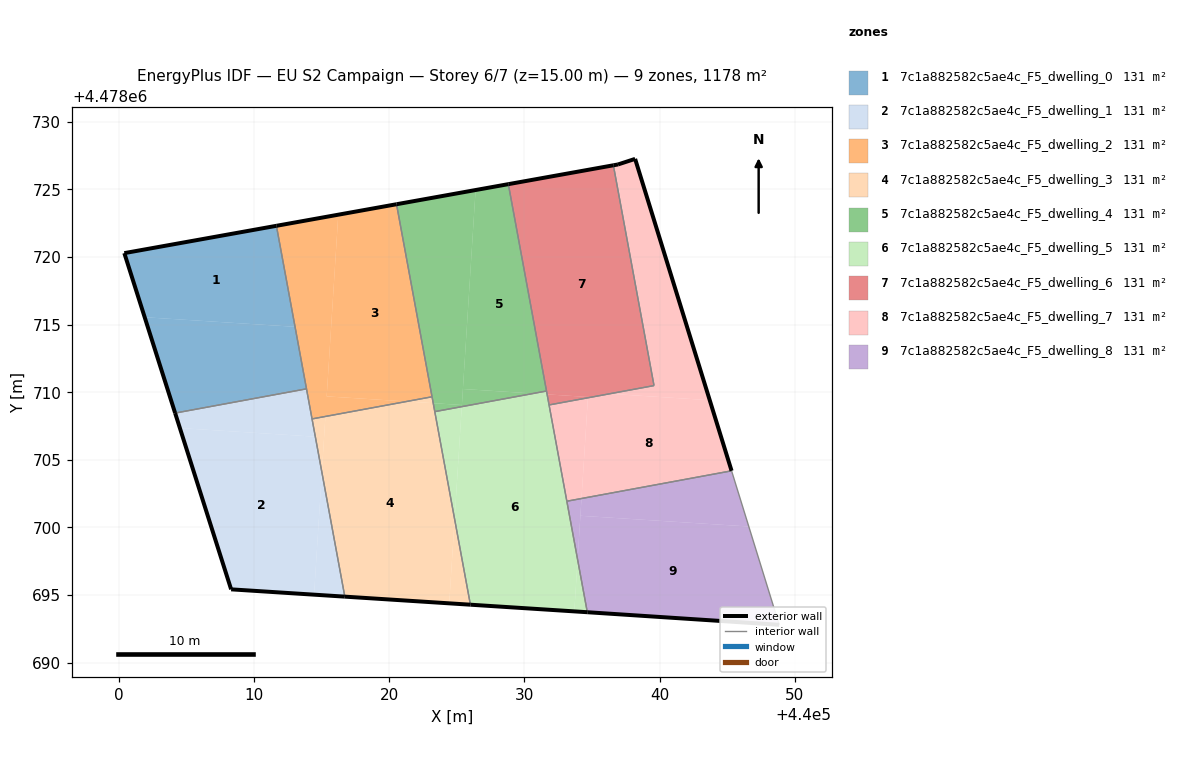
=== STOREY PLAN SPEC (per zone: floor XY polygon, exterior-wall plan segments, windows/doors) ===
zone 1: 7c1a882582c5ae4c_F5_dwelling_0  (130.9 m²)
  floor: (440013.05, 4478714.84) (440011.67, 4478722.30) (440000.42, 4478720.29) (440001.93, 4478715.54)
  floor: (440013.90, 4478710.25) (440013.05, 4478714.84) (440001.93, 4478715.54) (440004.18, 4478708.46)
  exterior wall: (440004.18, 4478708.46) – (440000.42, 4478720.29)  [12.4 m]
  exterior wall: (440000.42, 4478720.29) – (440011.67, 4478722.30)  [11.4 m]
  interior walls: 2
zone 2: 7c1a882582c5ae4c_F5_dwelling_1  (130.8 m²)
  floor: (440014.45, 4478695.03) (440015.03, 4478704.09) (440014.55, 4478706.71) (440004.53, 4478707.35) (440008.32, 4478695.42)
  floor: (440016.73, 4478694.88) (440015.03, 4478704.09) (440014.45, 4478695.03)
  floor: (440014.55, 4478706.71) (440013.90, 4478710.25) (440004.18, 4478708.46) (440004.53, 4478707.35)
  exterior wall: (440008.32, 4478695.42) – (440004.18, 4478708.46)  [13.7 m]
  exterior wall: (440016.73, 4478694.88) – (440008.32, 4478695.42)  [8.4 m]
  interior walls: 3
zone 3: 7c1a882582c5ae4c_F5_dwelling_2  (130.8 m²)
  floor: (440023.18, 4478709.66) (440020.55, 4478723.90) (440016.25, 4478723.13) (440015.39, 4478709.69) (440021.30, 4478709.31)
  floor: (440021.30, 4478709.31) (440015.39, 4478709.69) (440016.25, 4478723.13) (440020.55, 4478723.90) (440011.67, 4478722.30) (440014.30, 4478708.03)
  exterior wall: (440011.67, 4478722.30) – (440020.55, 4478723.90)  [9.0 m]
  interior walls: 4
zone 4: 7c1a882582c5ae4c_F5_dwelling_3  (130.8 m²)
  floor: (440024.45, 4478694.39) (440024.85, 4478700.62) (440023.27, 4478709.19) (440021.30, 4478709.31) (440015.29, 4478708.21) (440015.03, 4478704.09) (440016.73, 4478694.88)
  floor: (440016.73, 4478694.88) (440015.03, 4478704.09) (440015.29, 4478708.21) (440021.30, 4478709.31) (440023.27, 4478709.19) (440023.18, 4478709.66) (440014.30, 4478708.03)
  floor: (440026.02, 4478694.29) (440024.85, 4478700.62) (440024.45, 4478694.39)
  exterior wall: (440026.02, 4478694.29) – (440016.73, 4478694.88)  [9.3 m]
  interior walls: 4
zone 5: 7c1a882582c5ae4c_F5_dwelling_4  (130.9 m²)
  floor: (440031.64, 4478710.09) (440028.82, 4478725.38) (440026.40, 4478724.95) (440025.46, 4478710.24) (440030.66, 4478709.91)
  floor: (440025.39, 4478709.05) (440026.40, 4478724.95) (440020.55, 4478723.90) (440023.27, 4478709.19)
  floor: (440025.38, 4478708.93) (440025.39, 4478709.05) (440023.27, 4478709.19) (440023.38, 4478708.56)
  floor: (440030.66, 4478709.91) (440025.46, 4478710.24) (440025.38, 4478708.93)
  exterior wall: (440020.55, 4478723.90) – (440028.82, 4478725.38)  [8.4 m]
  interior walls: 4
zone 6: 7c1a882582c5ae4c_F5_dwelling_5  (130.8 m²)
  floor: (440033.70, 4478693.79) (440033.94, 4478697.62) (440031.69, 4478709.84) (440030.66, 4478709.91) (440025.38, 4478708.93) (440024.85, 4478700.62) (440026.02, 4478694.29)
  floor: (440034.66, 4478693.73) (440033.94, 4478697.62) (440033.70, 4478693.79)
  floor: (440024.85, 4478700.62) (440025.38, 4478708.93) (440023.38, 4478708.56)
  floor: (440031.69, 4478709.84) (440031.64, 4478710.09) (440030.66, 4478709.91)
  exterior wall: (440034.66, 4478693.73) – (440026.02, 4478694.29)  [8.7 m]
  interior walls: 5
zone 7: 7c1a882582c5ae4c_F5_dwelling_6  (130.8 m²)
  floor: (440034.71, 4478709.59) (440034.71, 4478709.65) (440031.69, 4478709.84) (440031.83, 4478709.06)
  floor: (440039.59, 4478710.49) (440036.59, 4478726.78) (440028.82, 4478725.38) (440031.83, 4478709.06) (440031.69, 4478709.84) (440034.71, 4478709.65) (440034.71, 4478709.59) (440032.69, 4478709.22)
  exterior wall: (440028.82, 4478725.38) – (440036.59, 4478726.78)  [7.9 m]
  interior walls: 4
zone 8: 7c1a882582c5ae4c_F5_dwelling_7  (130.8 m²)
  floor: (440045.33, 4478704.19) (440043.71, 4478709.41) (440036.30, 4478709.88) (440034.71, 4478709.59) (440034.23, 4478702.14)
  floor: (440043.71, 4478709.41) (440038.20, 4478727.25) (440036.93, 4478726.84) (440036.59, 4478726.78) (440039.59, 4478710.49) (440036.30, 4478709.88)
  floor: (440034.23, 4478702.14) (440034.71, 4478709.59) (440031.83, 4478709.06) (440033.15, 4478701.94)
  exterior wall: (440036.59, 4478726.78) – (440036.93, 4478726.84)  [0.3 m]
  exterior wall: (440036.93, 4478726.84) – (440038.20, 4478727.25)  [1.3 m]
  exterior wall: (440038.20, 4478727.25) – (440045.33, 4478704.19)  [24.1 m]
  interior walls: 4
zone 9: 7c1a882582c5ae4c_F5_dwelling_8  (130.8 m²)
  floor: (440048.85, 4478692.80) (440046.60, 4478700.07) (440034.15, 4478700.86) (440033.94, 4478697.62) (440034.66, 4478693.73)
  floor: (440046.60, 4478700.07) (440045.33, 4478704.19) (440034.23, 4478702.14) (440034.15, 4478700.86)
  floor: (440033.94, 4478697.62) (440034.23, 4478702.14) (440033.15, 4478701.94)
  exterior wall: (440048.85, 4478692.80) – (440034.66, 4478693.73)  [14.2 m]
  interior walls: 3

=== DERIVED (storey summary) ===
Building: EU S2 Campaign
Storey: 6 of 7  (floor level z = 15.00 m)
Storey gross floor area: 1177.6 m²
Zones on this storey: 9
  - 7c1a882582c5ae4c_F5_dwelling_0: floor 130.9 m²; exterior wall 23.8 m (71.5 m²); WWR 0.0%
  - 7c1a882582c5ae4c_F5_dwelling_1: floor 130.8 m²; exterior wall 22.1 m (66.3 m²); WWR 0.0%
  - 7c1a882582c5ae4c_F5_dwelling_2: floor 130.8 m²; exterior wall 9.0 m (27.1 m²); WWR 0.0%
  - 7c1a882582c5ae4c_F5_dwelling_3: floor 130.8 m²; exterior wall 9.3 m (27.9 m²); WWR 0.0%
  - 7c1a882582c5ae4c_F5_dwelling_4: floor 130.9 m²; exterior wall 8.4 m (25.2 m²); WWR 0.0%
  - 7c1a882582c5ae4c_F5_dwelling_5: floor 130.8 m²; exterior wall 8.7 m (26.0 m²); WWR 0.0%
  - 7c1a882582c5ae4c_F5_dwelling_6: floor 130.8 m²; exterior wall 7.9 m (23.7 m²); WWR 0.0%
  - 7c1a882582c5ae4c_F5_dwelling_7: floor 130.8 m²; exterior wall 25.8 m (77.5 m²); WWR 0.0%
  - 7c1a882582c5ae4c_F5_dwelling_8: floor 130.8 m²; exterior wall 14.2 m (42.7 m²); WWR 0.0%
Zone adjacency (shared interzone walls):
  - 7c1a882582c5ae4c_F5_dwelling_0 ↔ 7c1a882582c5ae4c_F5_dwelling_1
  - 7c1a882582c5ae4c_F5_dwelling_0 ↔ 7c1a882582c5ae4c_F5_dwelling_2
  - 7c1a882582c5ae4c_F5_dwelling_1 ↔ 7c1a882582c5ae4c_F5_dwelling_2
  - 7c1a882582c5ae4c_F5_dwelling_1 ↔ 7c1a882582c5ae4c_F5_dwelling_3
  - 7c1a882582c5ae4c_F5_dwelling_2 ↔ 7c1a882582c5ae4c_F5_dwelling_3
  - 7c1a882582c5ae4c_F5_dwelling_2 ↔ 7c1a882582c5ae4c_F5_dwelling_4
  - 7c1a882582c5ae4c_F5_dwelling_3 ↔ 7c1a882582c5ae4c_F5_dwelling_4
  - 7c1a882582c5ae4c_F5_dwelling_3 ↔ 7c1a882582c5ae4c_F5_dwelling_5
  - 7c1a882582c5ae4c_F5_dwelling_4 ↔ 7c1a882582c5ae4c_F5_dwelling_5
  - 7c1a882582c5ae4c_F5_dwelling_4 ↔ 7c1a882582c5ae4c_F5_dwelling_6
  - 7c1a882582c5ae4c_F5_dwelling_5 ↔ 7c1a882582c5ae4c_F5_dwelling_6
  - 7c1a882582c5ae4c_F5_dwelling_5 ↔ 7c1a882582c5ae4c_F5_dwelling_7
  - 7c1a882582c5ae4c_F5_dwelling_5 ↔ 7c1a882582c5ae4c_F5_dwelling_8
  - 7c1a882582c5ae4c_F5_dwelling_6 ↔ 7c1a882582c5ae4c_F5_dwelling_7
  - 7c1a882582c5ae4c_F5_dwelling_7 ↔ 7c1a882582c5ae4c_F5_dwelling_8